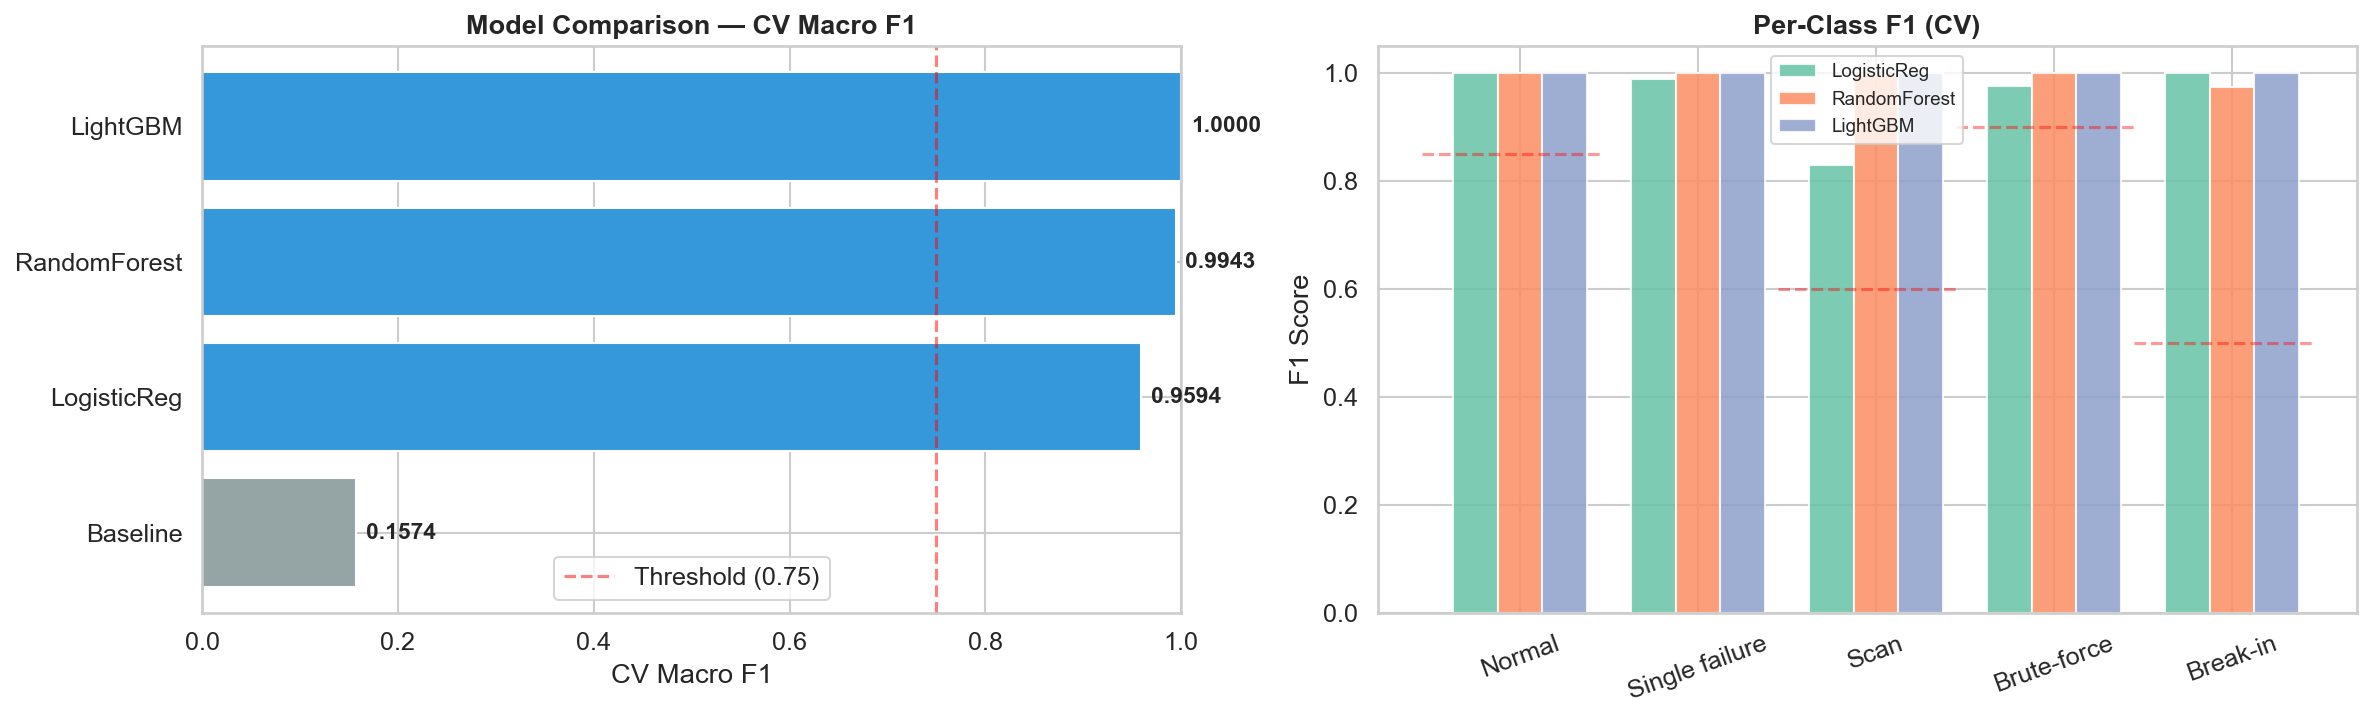

The data file committed next to this chart (first rows):
Model, CV Macro F1, CV Weighted F1, F1 Normal, F1 Single failure, F1 Scan, F1 Brute-force, F1 Break-in
LightGBM, 1.0, 1.0, 1.0, 1.0, 1.0, 1.0, 1.0
RandomForest, 0.9943, 0.9997, 1.0, 1.0, 0.9974, 1.0, 0.9744
LogisticReg, 0.9594, 0.9793, 1.0, 0.9903, 0.8297, 0.9771, 1.0
Baseline, 0.1574, 0.511, 0.0, 0.7872, 0.0, 0.0, 0.0
